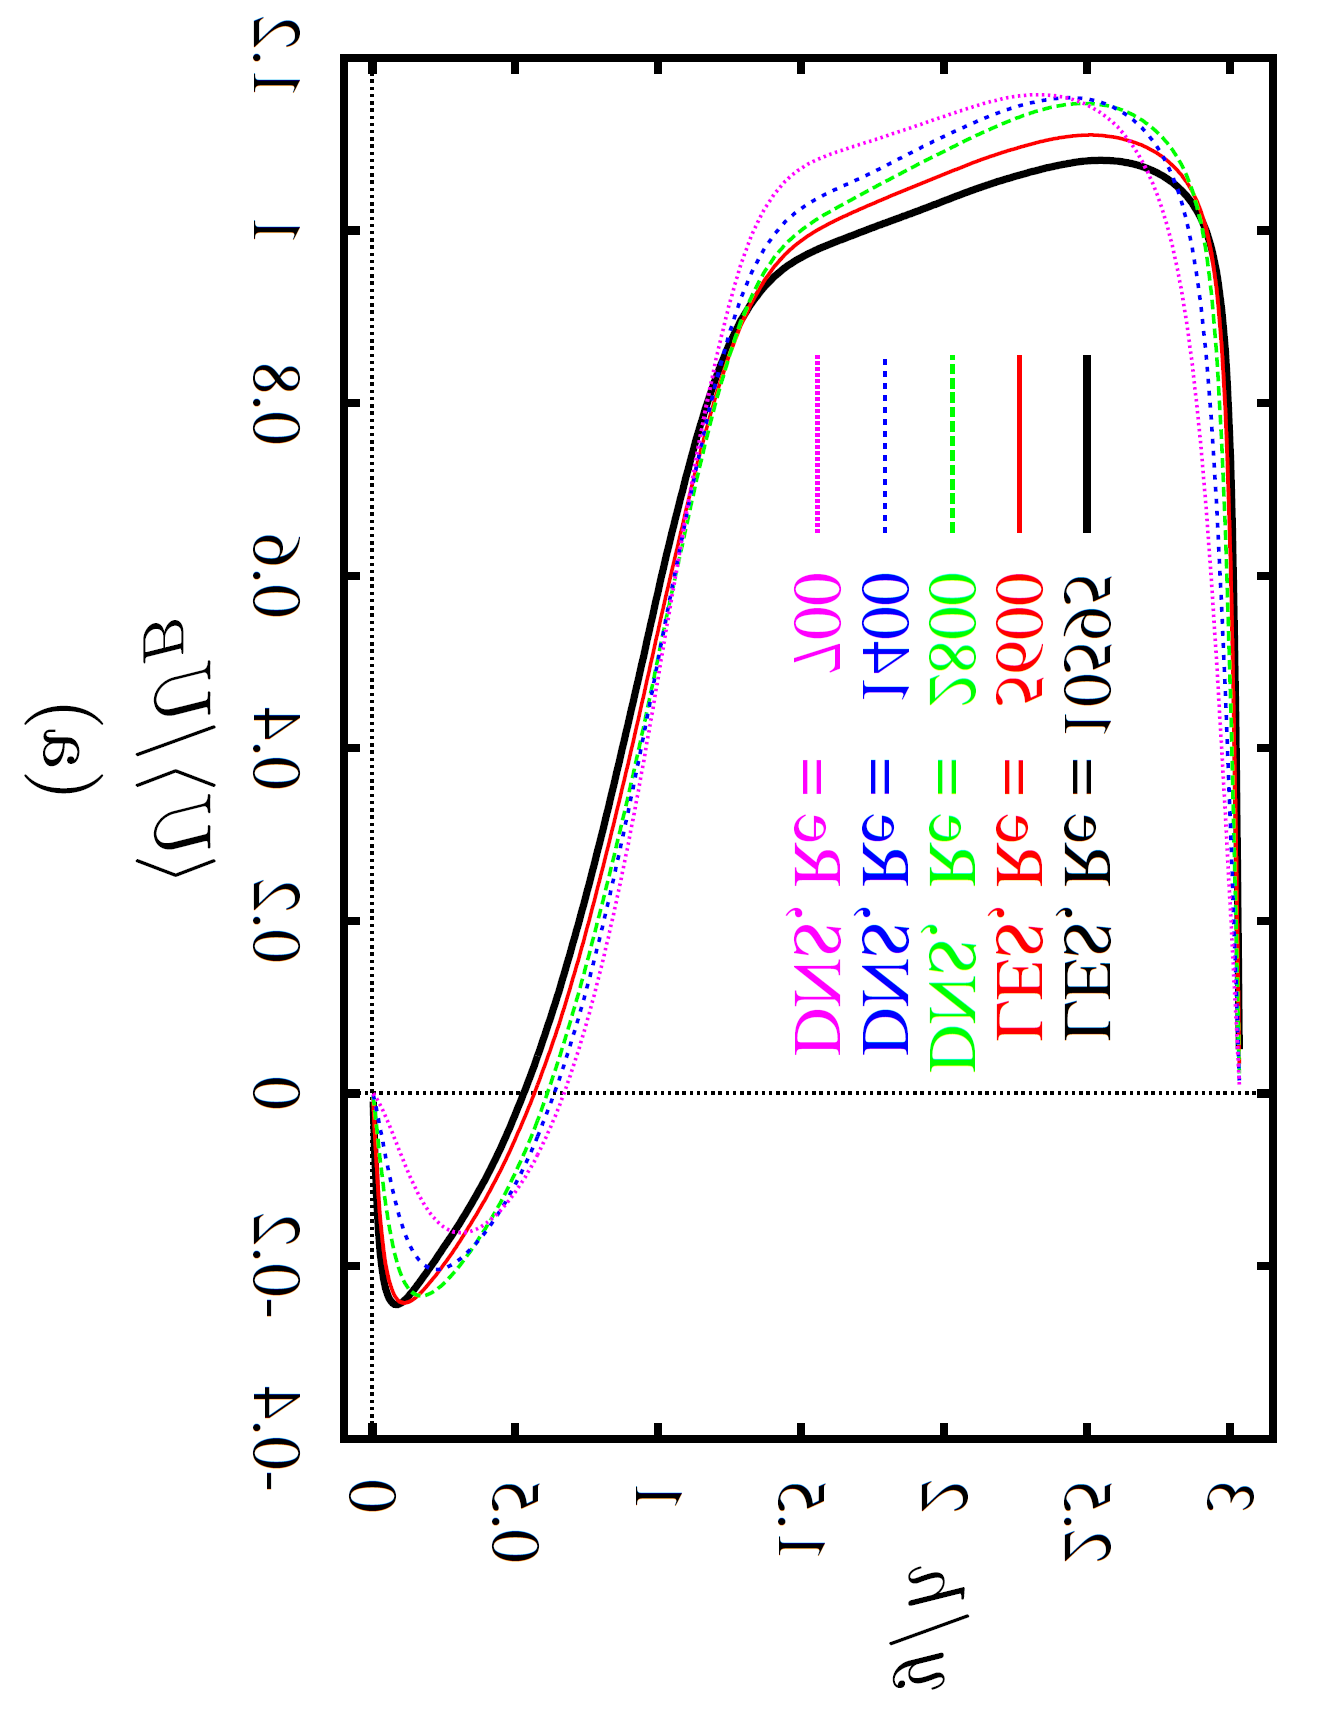

The data file committed next to this chart (first rows):
x, Curve07
0.00087, -3.68761e-07
0.01834, -0.09154
0.03582, -0.171
0.05329, -0.2097
0.07076, -0.2296
0.08823, -0.2393
0.1057, -0.2424
0.1232, -0.2417
0.1406, -0.2391
0.1581, -0.2352
0.1756, -0.2302
0.1931, -0.2239
0.2105, -0.2165
0.228, -0.2094
0.2455, -0.2021
0.2629, -0.1939
0.2804, -0.1852
0.2979, -0.1763
0.3154, -0.1676
0.3328, -0.1589
0.3503, -0.1499
0.3678, -0.1403
0.3852, -0.1299
0.4027, -0.1192
0.4202, -0.1086
0.4376, -0.09834
0.4551, -0.08748
0.4726, -0.07497
0.4901, -0.06115
0.5075, -0.04756
0.525, -0.03438
0.5425, -0.02123
0.5599, -0.0078
0.5774, 0.00628
0.5949, 0.02174
0.6124, 0.03906
0.6298, 0.05641
0.6473, 0.07293
0.6648, 0.08975
0.6823, 0.108
0.6997, 0.1281
0.7172, 0.1476
0.7347, 0.1692
0.7521, 0.1921
0.7696, 0.2126
0.7871, 0.235
0.8045, 0.2594
0.822, 0.2801
0.8395, 0.3004
0.857, 0.3296
0.8744, 0.3528
0.8919, 0.375
0.9094, 0.4029
0.9268, 0.4285
0.9443, 0.4507
0.9618, 0.4749
0.9793, 0.5054
0.9967, 0.5319
1.014, 0.5583
1.032, 0.5834
... 114 more rows
